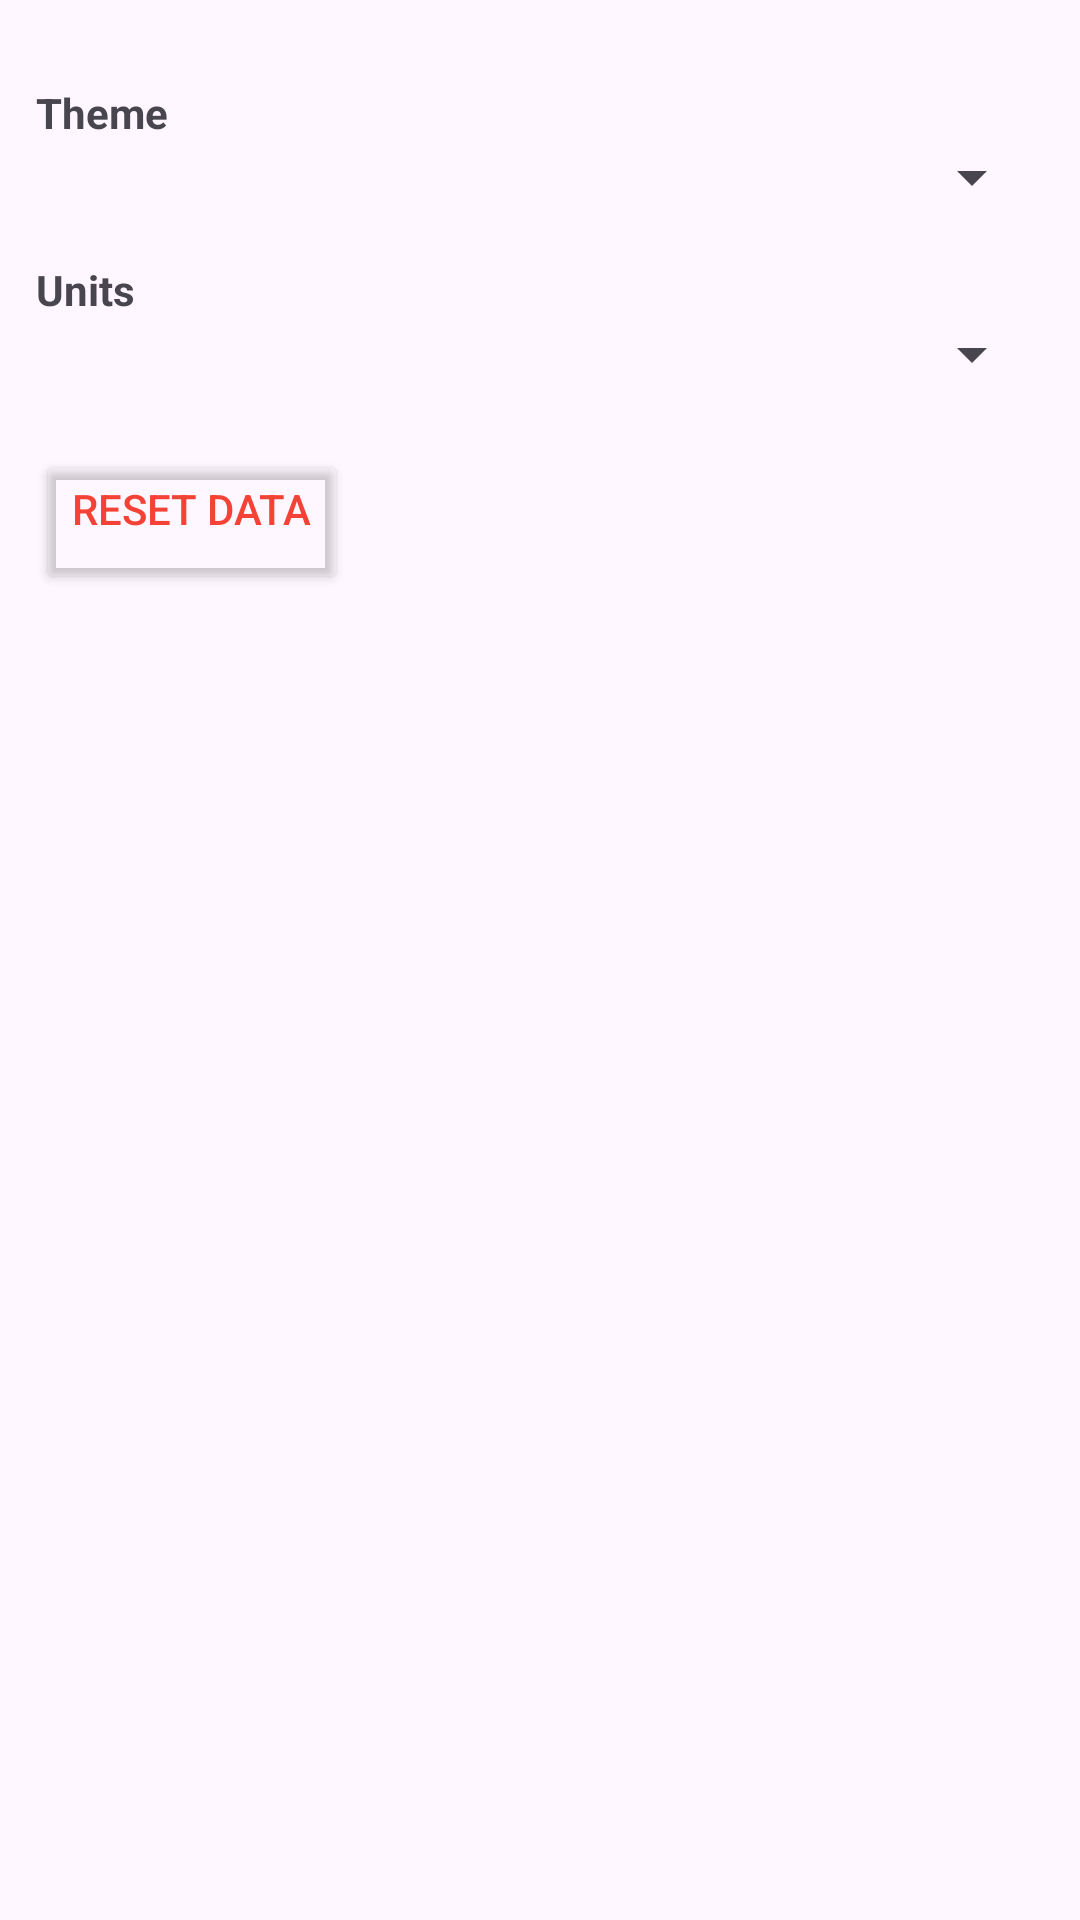

The Android layout XML behind this screen, and the referenced resources:
<!-- AndroidManifest.xml: application theme Theme.DayOneCalorieTracker -->
<!-- res/layout/fragment_setting.xml -->
<?xml version="1.0" encoding="utf-8"?>
<LinearLayout android:layout_width="match_parent"
    android:layout_height="match_parent"
    android:orientation="vertical"
    android:padding="12dp"
    xmlns:android="http://schemas.android.com/apk/res/android">

    
    <TextView
        android:layout_height="wrap_content"
        android:layout_width="match_parent"
        android:text="Theme"
        android:layout_marginTop="16dp"
        android:textStyle="bold"/>

    <Spinner
        android:layout_height="wrap_content"
        android:layout_width="match_parent"
        android:id="@+id/themeSpinner"
        />

    
    <TextView
        android:layout_height="wrap_content"
        android:layout_width="match_parent"
        android:text="Units"
        android:layout_marginTop="16dp"
        android:textStyle="bold"/>

    <Spinner
        android:layout_height="wrap_content"
        android:layout_width="match_parent"
        android:id="@+id/unitSpinner"/>

    
    <Button
        android:backgroundTint="#00000000"
        android:textColor="#F44336"
        android:layout_height="wrap_content"
        android:layout_width="wrap_content"
        android:gravity="start"
        android:id="@+id/resetBtn"
        android:text="Reset Data"
        android:layout_marginTop="20dp"/>

</LinearLayout>
<!-- resources referenced by this layout -->
<resources>
  <style name="Theme.DayOneCalorieTracker" parent="Base.Theme.DayOneCalorieTracker" />
  <style name="Base.Theme.DayOneCalorieTracker" parent="Theme.Material3.DayNight.NoActionBar">
          
          
      </style>
</resources>
